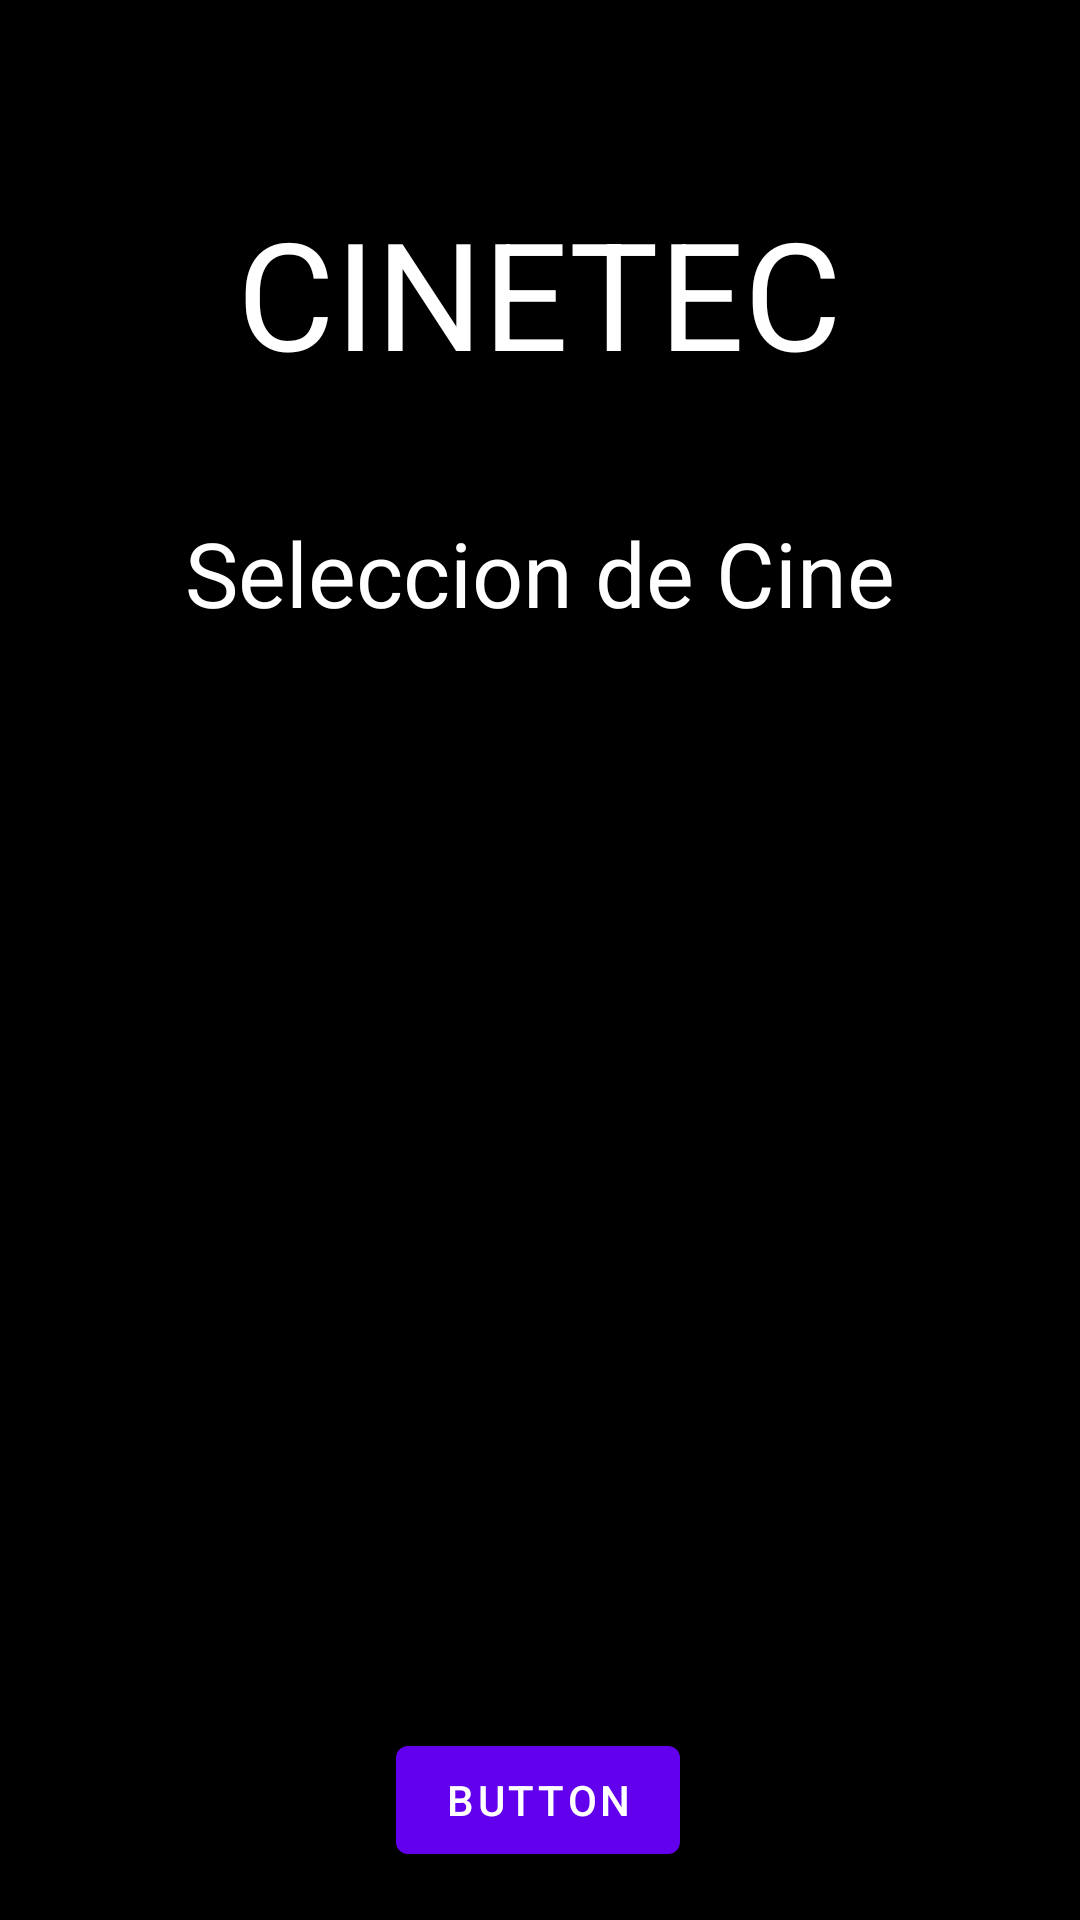

The Android layout XML behind this screen, and the referenced resources:
<!-- AndroidManifest.xml: application theme Theme.CINETEC -->
<!-- res/layout/activity_cinema_select.xml -->
<?xml version="1.0" encoding="utf-8"?>
<androidx.constraintlayout.widget.ConstraintLayout xmlns:android="http://schemas.android.com/apk/res/android"
    xmlns:app="http://schemas.android.com/apk/res-auto"
    xmlns:tools="http://schemas.android.com/tools"
    android:layout_width="match_parent"
    android:layout_height="match_parent"
    android:background="@color/black"
    tools:context=".ScreenApp.Cinema_select">

    <TextView
        android:id="@+id/cinema_title"
        android:layout_width="wrap_content"
        android:layout_height="wrap_content"
        android:layout_marginTop="64dp"
        android:text="@string/app_name"
        android:textColor="@color/white"
        android:textSize="50sp"
        app:layout_constraintEnd_toEndOf="parent"
        app:layout_constraintStart_toStartOf="parent"
        app:layout_constraintTop_toTopOf="parent" />

    <TextView
        android:id="@+id/cinema_subtitle"
        android:layout_width="wrap_content"
        android:layout_height="wrap_content"
        android:layout_marginTop="40dp"
        android:text="@string/cinema_selection_label"
        android:textColor="@color/white"
        android:textSize="30sp"
        app:layout_constraintEnd_toEndOf="parent"
        app:layout_constraintStart_toStartOf="parent"
        app:layout_constraintTop_toBottomOf="@+id/cinema_title" />

    <ScrollView
        android:id="@+id/cinema_scroll_view"
        android:layout_width="333dp"
        android:layout_height="388dp"
        android:layout_marginBottom="60dp"
        app:layout_constraintBottom_toBottomOf="parent"
        app:layout_constraintEnd_toEndOf="parent"
        app:layout_constraintStart_toStartOf="parent"
        app:layout_constraintTop_toBottomOf="@+id/cinema_subtitle"
        app:layout_constraintVertical_bias="0.722">

        <LinearLayout
            android:id="@+id/cinema_linear_layout"
            android:layout_width="match_parent"
            android:layout_height="wrap_content"
            android:orientation="vertical"/>
    </ScrollView>

    <com.google.android.material.button.MaterialButton
        android:id="@+id/button"
        android:layout_width="wrap_content"
        android:layout_height="wrap_content"
        android:layout_marginBottom="16dp"
        android:onClick="click"
        android:text="Button"
        app:layout_constraintBottom_toBottomOf="parent"
        app:layout_constraintEnd_toEndOf="parent"
        app:layout_constraintHorizontal_bias="0.498"
        app:layout_constraintStart_toStartOf="parent" />

</androidx.constraintlayout.widget.ConstraintLayout>
<!-- resources referenced by this layout -->
<resources>
  <color name="black">#FF000000</color>
  <color name="white">#FFFFFFFF</color>
  <string name="app_name">CINETEC</string>
  <string name="cinema_selection_label">Seleccion de Cine</string>
  <style name="Theme.CINETEC" parent="Theme.MaterialComponents.DayNight.DarkActionBar">
          
          <item name="colorPrimary">@color/purple_500</item>
          <item name="colorPrimaryVariant">@color/purple_700</item>
          <item name="colorOnPrimary">@color/white</item>
          
          <item name="colorSecondary">@color/teal_200</item>
          <item name="colorSecondaryVariant">@color/teal_700</item>
          <item name="colorOnSecondary">@color/black</item>
          
          <item name="android:statusBarColor" tools:targetApi="l">?attr/colorPrimaryVariant</item>
          
      </style>
  <color name="purple_500">#FF6200EE</color>
  <color name="purple_700">#FF3700B3</color>
  <color name="teal_200">#FF03DAC5</color>
  <color name="teal_700">#FF018786</color>
</resources>
